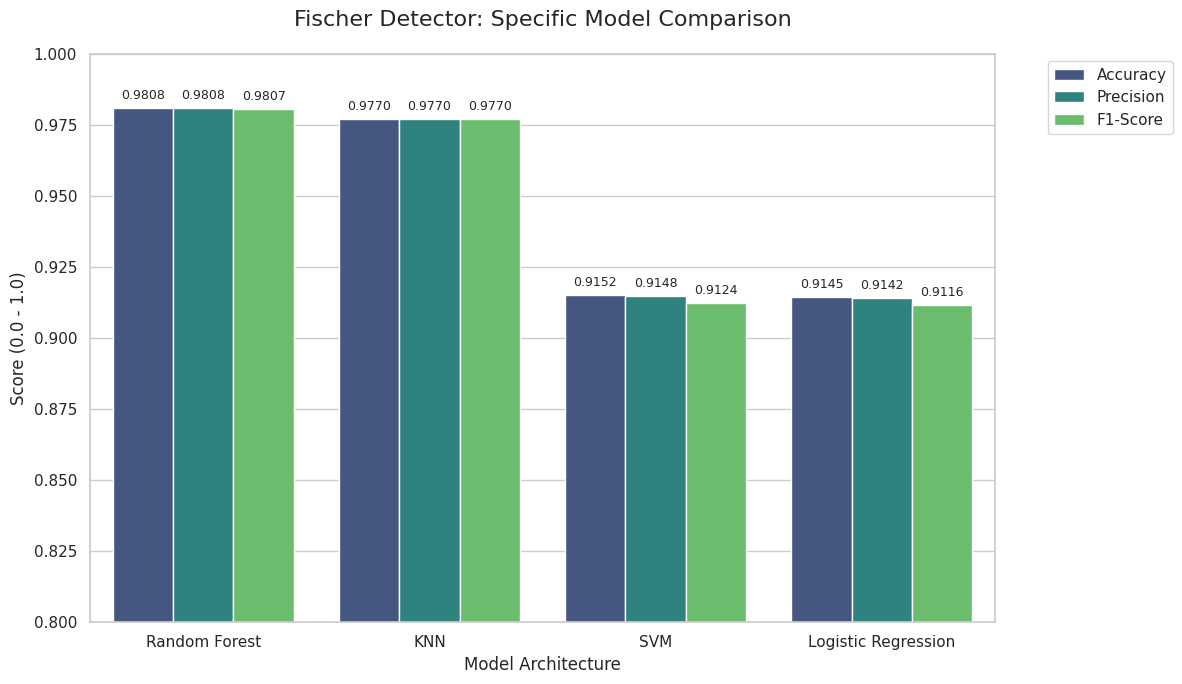

Write the Python code that produced this figure. (Note: this script raises an exception after producing the figure.)
import pandas as pd
import matplotlib.pyplot as plt
import seaborn as sns
import os

# Data for the specific models requested
data = {
    'Model': ['Random Forest', 'KNN', 'SVM', 'Logistic Regression'],
    'Accuracy': [0.9808, 0.9770, 0.9152, 0.9145],
    'Precision': [0.9808, 0.9770, 0.9148, 0.9142],
    'F1-Score': [0.9807, 0.9770, 0.9124, 0.9116]
}

df = pd.DataFrame(data)

# Set style
sns.set_theme(style="whitegrid")
plt.figure(figsize=(12, 7))

# Create long-form data for seaborn
df_melted = df.melt(id_vars='Model', var_name='Metric', value_name='Score')

# Plot
ax = sns.barplot(data=df_melted, x='Model', y='Score', hue='Metric', palette='viridis')

# Customize
plt.title('Fischer Detector: Specific Model Comparison', fontsize=16, pad=20)
plt.ylim(0.8, 1.0)  # Zoom in on the top section for clarity
plt.ylabel('Score (0.0 - 1.0)', fontsize=12)
plt.xlabel('Model Architecture', fontsize=12)
plt.legend(bbox_to_anchor=(1.05, 1), loc='upper left')

# Add values on top of bars
for p in ax.patches:
    ax.annotate(format(p.get_height(), '.4f'), 
                   (p.get_x() + p.get_width() / 2., p.get_height()), 
                   ha = 'center', va = 'center', 
                   xytext = (0, 9), 
                   textcoords = 'offset points',
                   fontsize=9)

plt.tight_layout()

# Save
output_path = '/home/yashbansal/machinelearning/project/results/specific_model_comparison.png'
plt.savefig(output_path)
print(f"Graph successfully saved to: {output_path}")
